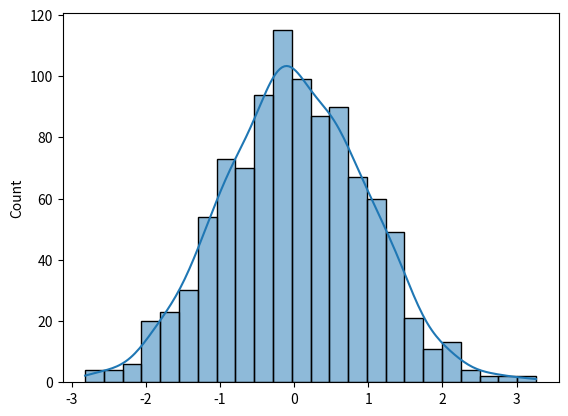

Python code for this plot:
import numpy as np
import seaborn as sns
import matplotlib.pyplot as plt

# Generate 1000 samples from a normal distribution
normal_dist = np.random.normal(loc=0, scale=1, size=1000)

# Create the histogram with KDE
sns.histplot(normal_dist, kde=True)

# Display the plot
plt.show()
